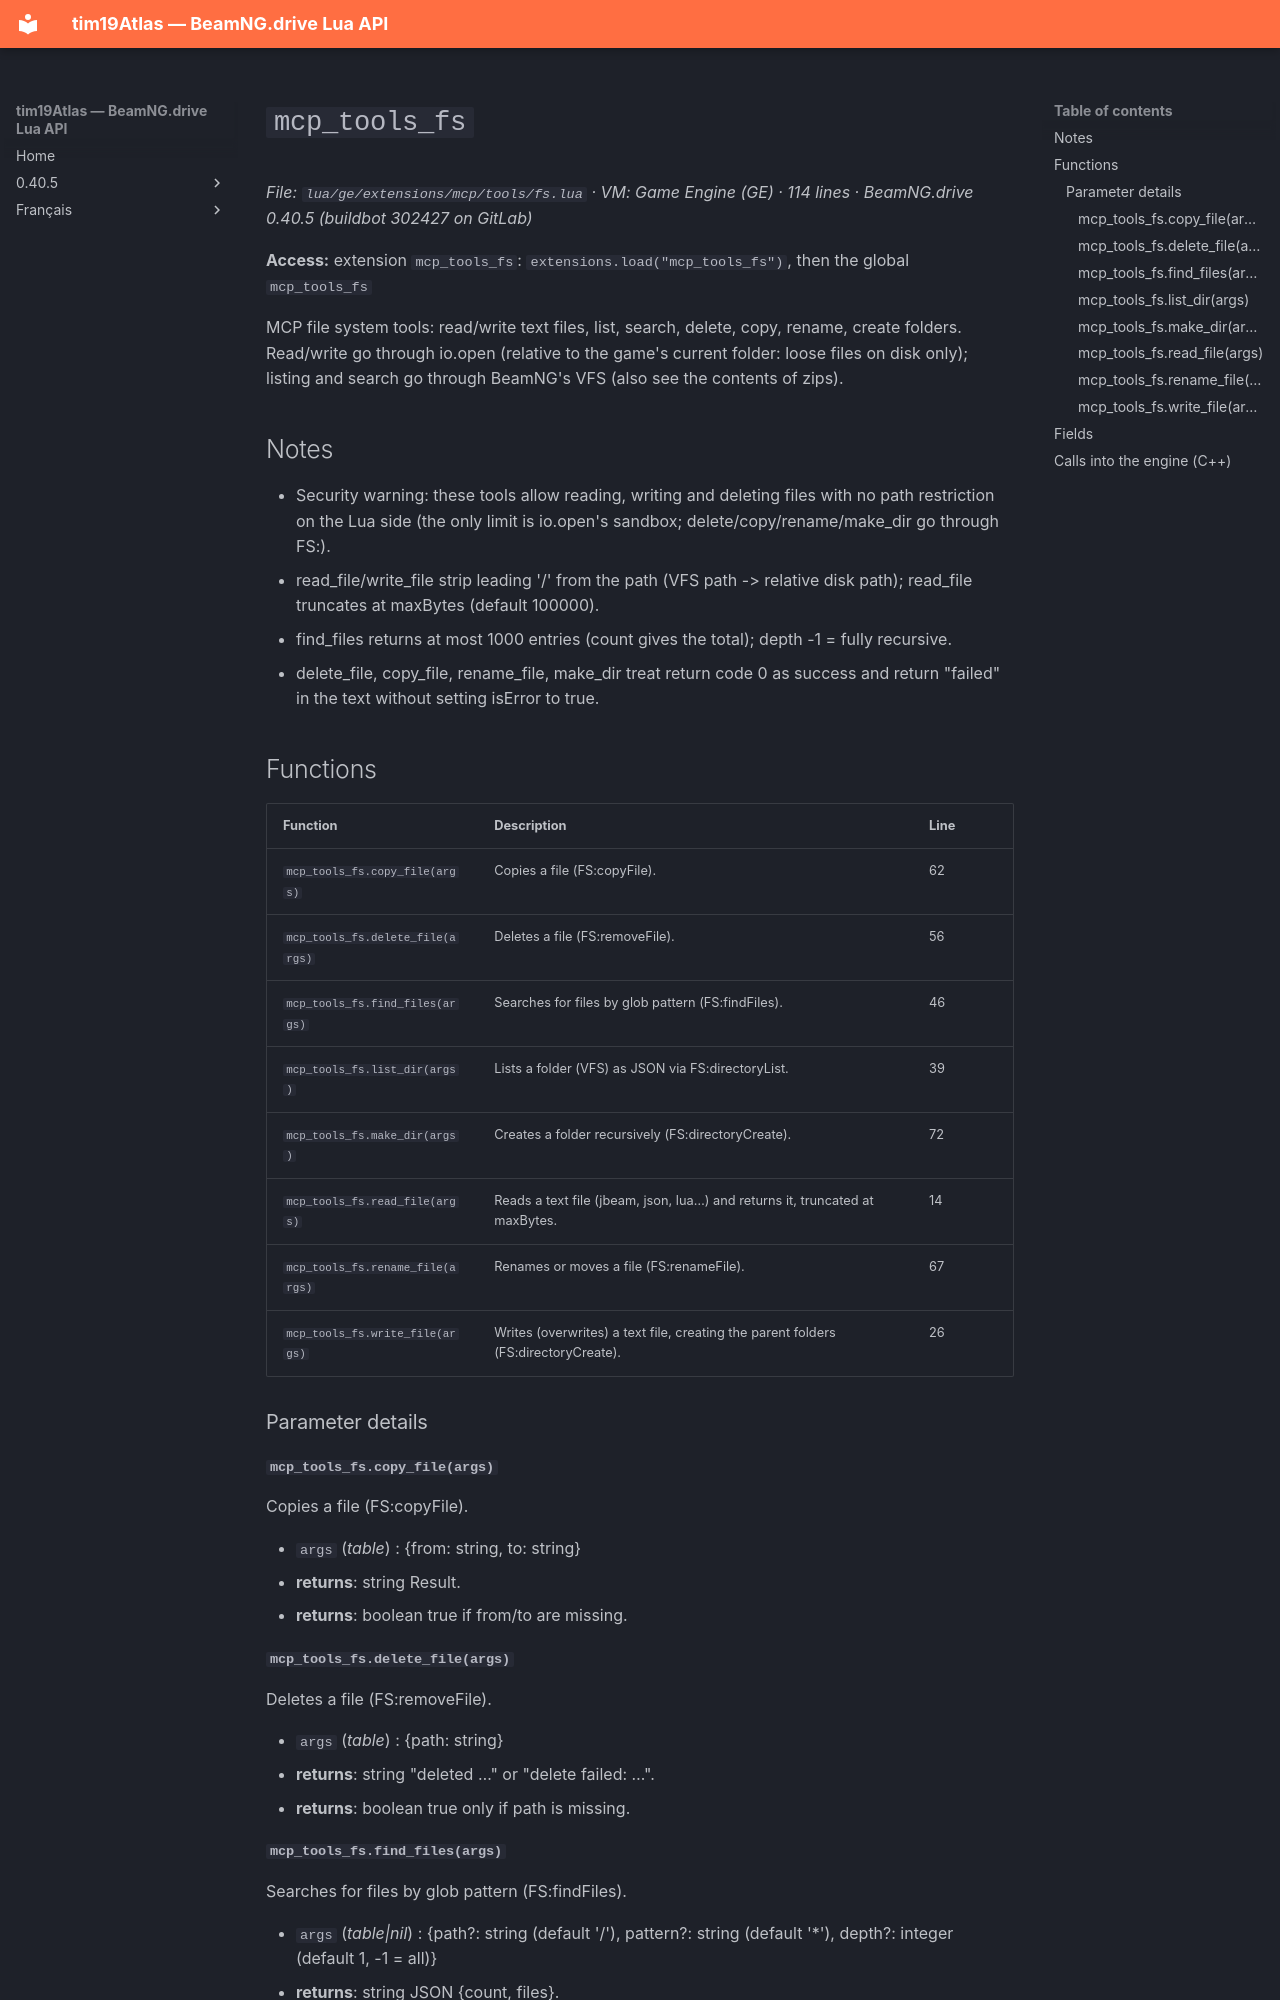

repository: Tim0219800/beamng-lua-atlas · page: 0.40.5/ge/extensions/mcp/tools/fs.html · generator: mkdocs

# `mcp_tools_fs`

*File: `lua/ge/extensions/mcp/tools/fs.lua` · VM: Game Engine (GE) · 114 lines · BeamNG.drive 0.40.5 (buildbot 302427 on GitLab)*

**Access:** extension `mcp_tools_fs`: `extensions.load("mcp_tools_fs")`, then the global `mcp_tools_fs`

MCP file system tools: read/write text files, list, search, delete, copy, rename, create folders. Read/write go through io.open (relative to the game's current folder: loose files on disk only); listing and search go through BeamNG's VFS (also see the contents of zips).

## Notes

- Security warning: these tools allow reading, writing and deleting files with no path restriction on the Lua side (the only limit is io.open's sandbox; delete/copy/rename/make_dir go through FS:).
- read_file/write_file strip leading '/' from the path (VFS path -> relative disk path); read_file truncates at maxBytes (default 100000).
- find_files returns at most 1000 entries (count gives the total); depth -1 = fully recursive.
- delete_file, copy_file, rename_file, make_dir treat return code 0 as success and return "failed" in the text without setting isError to true.

## Functions

| Function | Description | Line |
|---|---|---|
| `mcp_tools_fs.copy_file(args)` | Copies a file (FS:copyFile). | 62 |
| `mcp_tools_fs.delete_file(args)` | Deletes a file (FS:removeFile). | 56 |
| `mcp_tools_fs.find_files(args)` | Searches for files by glob pattern (FS:findFiles). | 46 |
| `mcp_tools_fs.list_dir(args)` | Lists a folder (VFS) as JSON via FS:directoryList. | 39 |
| `mcp_tools_fs.make_dir(args)` | Creates a folder recursively (FS:directoryCreate). | 72 |
| `mcp_tools_fs.read_file(args)` | Reads a text file (jbeam, json, lua…) and returns it, truncated at maxBytes. | 14 |
| `mcp_tools_fs.rename_file(args)` | Renames or moves a file (FS:renameFile). | 67 |
| `mcp_tools_fs.write_file(args)` | Writes (overwrites) a text file, creating the parent folders (FS:directoryCreate). | 26 |

### Parameter details

#### `mcp_tools_fs.copy_file(args)`

Copies a file (FS:copyFile).

- `args` (*table*) : {from: string, to: string}
- **returns**: string Result.
- **returns**: boolean true if from/to are missing.

#### `mcp_tools_fs.delete_file(args)`

Deletes a file (FS:removeFile).

- `args` (*table*) : {path: string}
- **returns**: string "deleted …" or "delete failed: …".
- **returns**: boolean true only if path is missing.
